Run: headless pygame with SDL's dummy video driver; simulated clock (each Clock.tick advances the game by its frame time, no real sleeping); random seed 0; keys injected as events and as key.get_pressed() state; no mouse input.
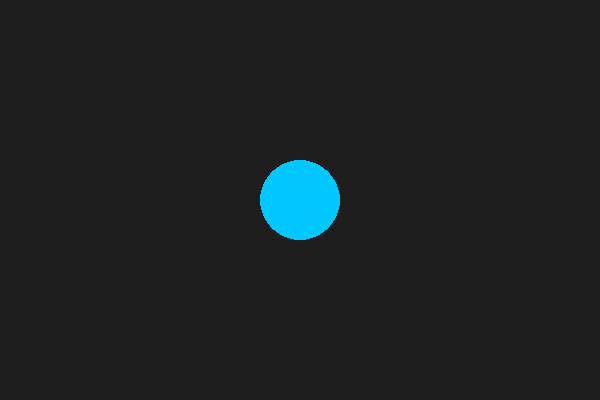
Frame 1 of 4 · flips 1–60 · no input
Frame 2 of 4 · flips 61–180 · tapped SPACE, RETURN · held RIGHT (→), D · screen unchanged from frame 1, image omitted
Frame 3 of 4 · flips 181–300 · held DOWN (↓), S · screen unchanged from frame 2, image omitted
Frame 4 of 4 · flips 301–420 · held LEFT (←), A, UP (↑), W · screen unchanged from frame 3, image omitted

The pygame program that drew these frames:

import pygame

pygame.init()

screen = pygame.display.set_mode((600, 400))
pygame.display.set_caption("My First Pygame Window")

clock = pygame.time.Clock()
running = True

x = 300
y = 200

while running:
    for event in pygame.event.get():
        if event.type == pygame.QUIT:
            running = False

    screen.fill((30, 30, 30))

    pygame.draw.circle(screen, (0, 200, 255), (x, y), 40)

    pygame.display.flip()
    clock.tick(60)

pygame.quit()
